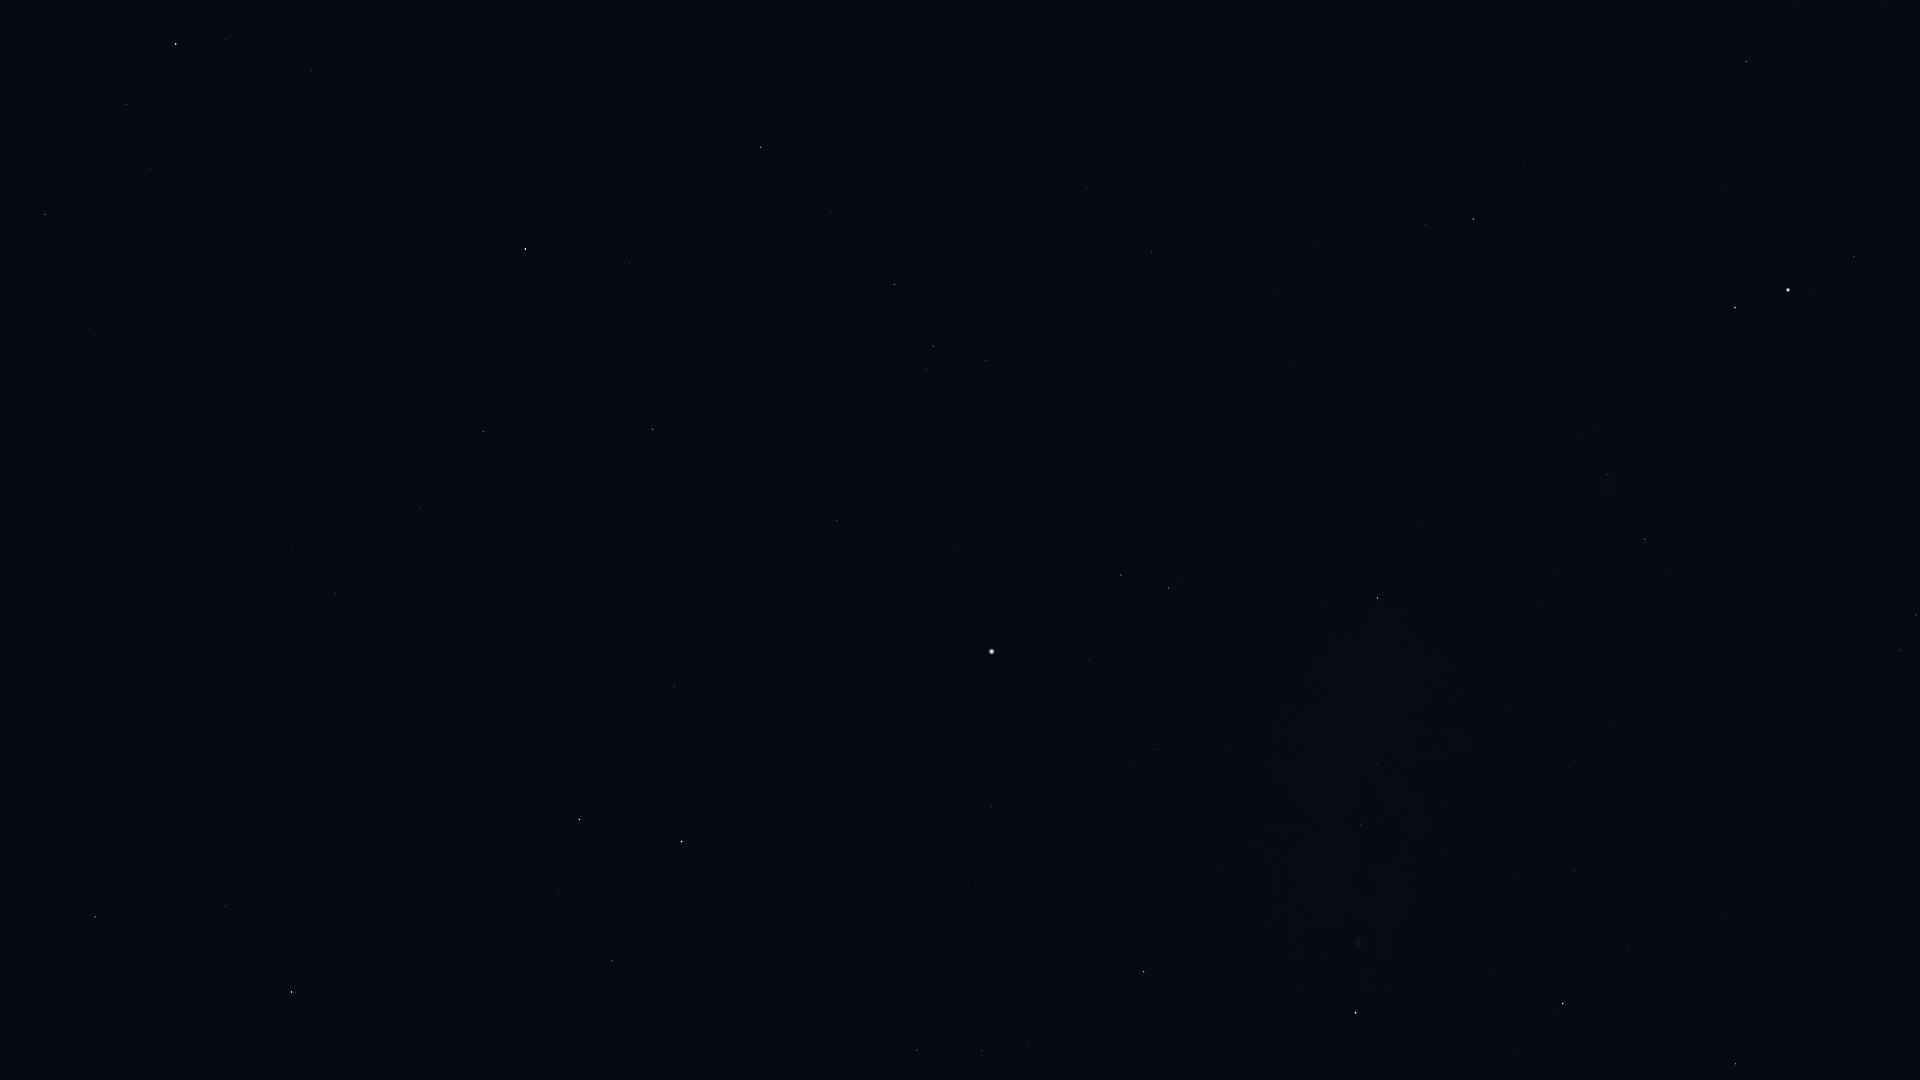

Data behind this chart, as committed beside it:
Star_ID, Name, X, Y
74961, Nikawiy, 57, 446
75411, Alkalurops, 89, 328
75458, Edasich, 95, 917
75695, Nusakan, 126, 104
76127, HIP 76127, 150, 169
76267, Alphecca, 175, 44
76952, HIP 76952, 226, 40
77512, HIP 77512, 268, 41
77760, HIP 77760, 223, 476
78159, HIP 78159, 311, 71
78493, HIP 78493, 319, 153
78527, HIP 78527, 225, 906
79219, Kamuy, 385, 82
79992, HIP 79992, 335, 594
80076, Hunor, 364, 460
80331, Athebyne, 291, 992
80838, Ogma, 427, 402
81126, HIP 81126, 420, 509
81833, HIP 81833, 483, 432
83207, HIP 83207, 629, 263
83608, Alrakis, 470, 841
84379, Sarin, 760, 147
84380, HIP 84380, 653, 429
84606, HIP 84606, 661, 445
85112, HIP 85112, 690, 453
85670, Rastaban, 579, 820
85693, Maasym, 831, 211
86414, HIP 86414, 674, 686
86782, Alruba, 613, 875
86974, HIP 86974, 894, 284
87585, Grumium, 612, 961
87808, HIP 87808, 837, 521
87833, Eltanin, 681, 842
87933, HIP 87933, 933, 346
88794, HIP 88794, 986, 360
91262, Vega, 991, 651
91852, Xihe, 1049, 623
92420, Sheliak, 1121, 575
92791, HIP 92791, 1089, 660
93194, Sulafat, 1168, 588
93747, Okab, 1473, 219
94481, Aladfar, 1132, 762
95771, Anser, 1421, 525
95853, HIP 95853, 981, 1051
95947, Albireo, 1377, 598
96078, Uruk, 1567, 373
96757, Sham, 1582, 435
96837, HIP 96837, 1595, 428
97165, Fawaris, 1144, 972
97278, Tarazed, 1735, 308
97365, HIP 97365, 1608, 474
97649, Altair, 1788, 290
97938, Libertas, 1813, 296
98036, Alshain, 1854, 256
98110, HIP 98110, 1361, 825
98337, HIP 98337, 1645, 539
98543, HIP 98543, 1510, 707
98920, HIP 98920, 1665, 575
100453, Sadr, 1355, 1013
101769, Rotanev, 1916, 615
... 2 more rows
